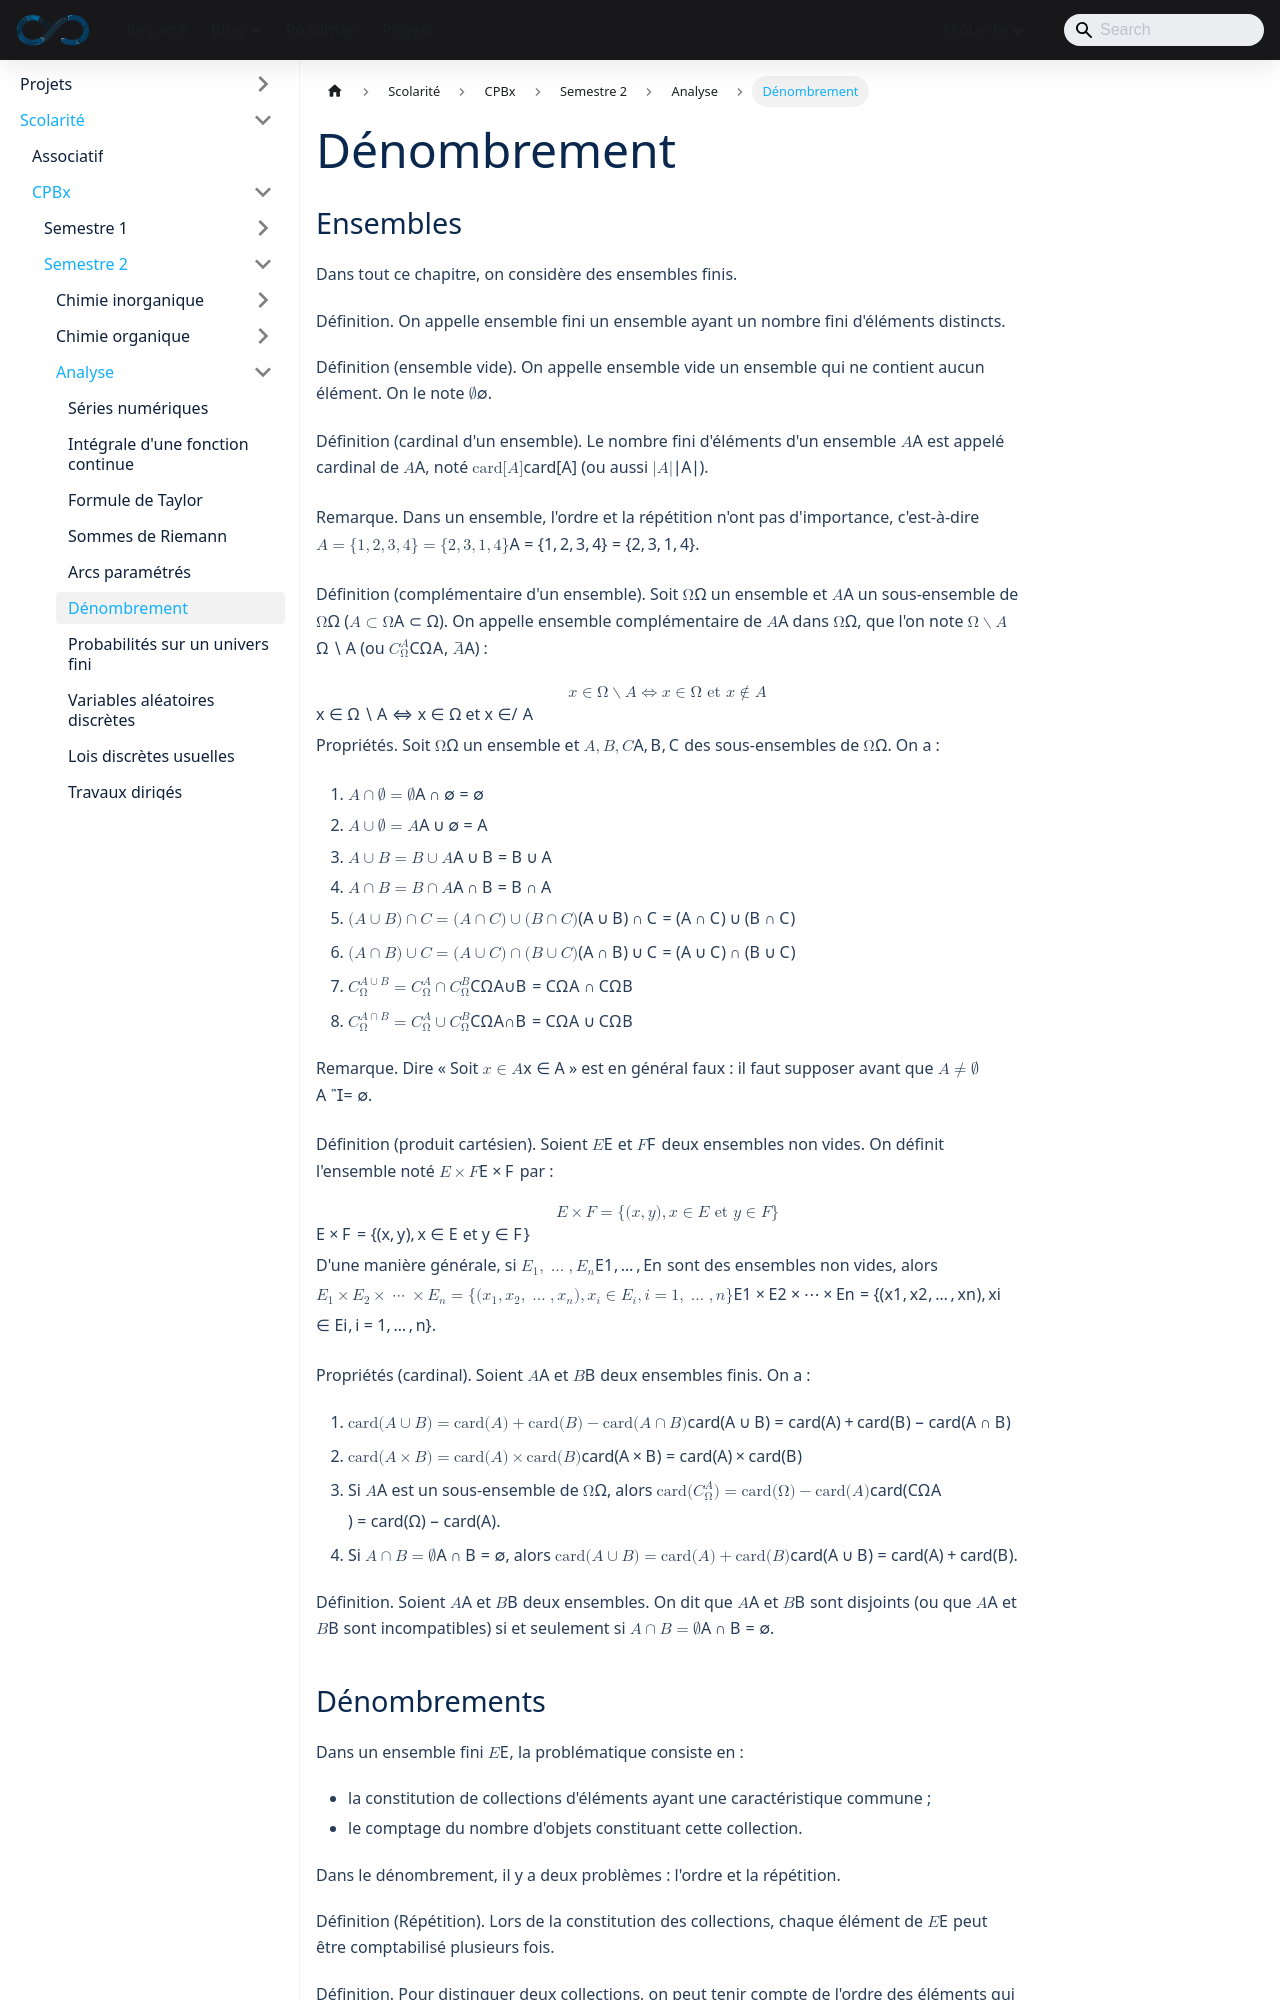

repository: sedelpeuch/sedelpeuch.github.io · page: docs/scolarite/cpbx/s2/analyse/denombrement/index.html · generator: docusaurus

---
title: "Dénombrement"
description: "Dénombrement : ensembles finis, complémentaire, produit cartésien et cardinal, nombre de parties, p-listes, arrangements, permutations, combinaisons, formule du binôme et tirages avec ou sans remise."
sidebar_position: 6
---

## Ensembles

Dans tout ce chapitre, on considère des ensembles finis.

**Définition.** On appelle ensemble fini un ensemble ayant un nombre fini d'éléments distincts.

**Définition (ensemble vide).** On appelle ensemble vide un ensemble qui ne contient aucun élément. On le note $\emptyset$.

**Définition (cardinal d'un ensemble).** Le nombre fini d'éléments d'un ensemble $A$ est appelé cardinal de $A$, noté $\text{card}[A]$ (ou aussi $|A|$).

**Remarque.** Dans un ensemble, l'ordre et la répétition n'ont pas d'importance, c'est-à-dire $A = \{1, 2, 3, 4\} = \{2, 3, 1, 4\}$.

**Définition (complémentaire d'un ensemble).** Soit $\Omega$ un ensemble et $A$ un sous-ensemble de $\Omega$ ($A \subset \Omega$). On appelle ensemble **complémentaire** de $A$ dans $\Omega$, que l'on note $\Omega \setminus A$ (ou $C^A_\Omega$, $\overline{A}$) :

$$
x \in \Omega \setminus A \Leftrightarrow x \in \Omega \text{ et } x \notin A
$$

**Propriétés.** Soit $\Omega$ un ensemble et $A, B, C$ des sous-ensembles de $\Omega$. On a :

1. $A \cap \emptyset = \emptyset$
2. $A \cup \emptyset = A$
3. $A \cup B = B \cup A$
4. $A \cap B = B \cap A$
5. $(A \cup B) \cap C = (A \cap C) \cup (B \cap C)$
6. $(A \cap B) \cup C = (A \cup C) \cap (B \cup C)$
7. $C^{A \cup B}_\Omega = C^A_\Omega \cap C^B_\Omega$
8. $C^{A \cap B}_\Omega = C^A_\Omega \cup C^B_\Omega$

**Remarque.** Dire « Soit $x \in A$ » est en général faux : il faut supposer avant que $A \neq \emptyset$.

**Définition (produit cartésien).** Soient $E$ et $F$ deux ensembles non vides. On définit l'ensemble noté $E \times F$ par :

$$
E \times F = \{(x, y), x \in E \text{ et } y \in F\}
$$

D'une manière générale, si $E_1, \dots, E_n$ sont des ensembles non vides, alors $E_1 \times E_2 \times \dots \times E_n = \{(x_1, x_2, \dots, x_n), x_i \in E_i, i = 1, \dots, n\}$.

**Propriétés (cardinal).** Soient $A$ et $B$ deux ensembles finis. On a :

1. $\text{card}(A \cup B) = \text{card}(A) + \text{card}(B) - \text{card}(A \cap B)$
2. $\text{card}(A \times B) = \text{card}(A) \times \text{card}(B)$
3. Si $A$ est un sous-ensemble de $\Omega$, alors $\text{card}(C^A_\Omega) = \text{card}(\Omega) - \text{card}(A)$.
4. Si $A \cap B = \emptyset$, alors $\text{card}(A \cup B) = \text{card}(A) + \text{card}(B)$.

**Définition.** Soient $A$ et $B$ deux ensembles. On dit que $A$ et $B$ sont disjoints (ou que $A$ et $B$ sont incompatibles) si et seulement si $A \cap B = \emptyset$.
